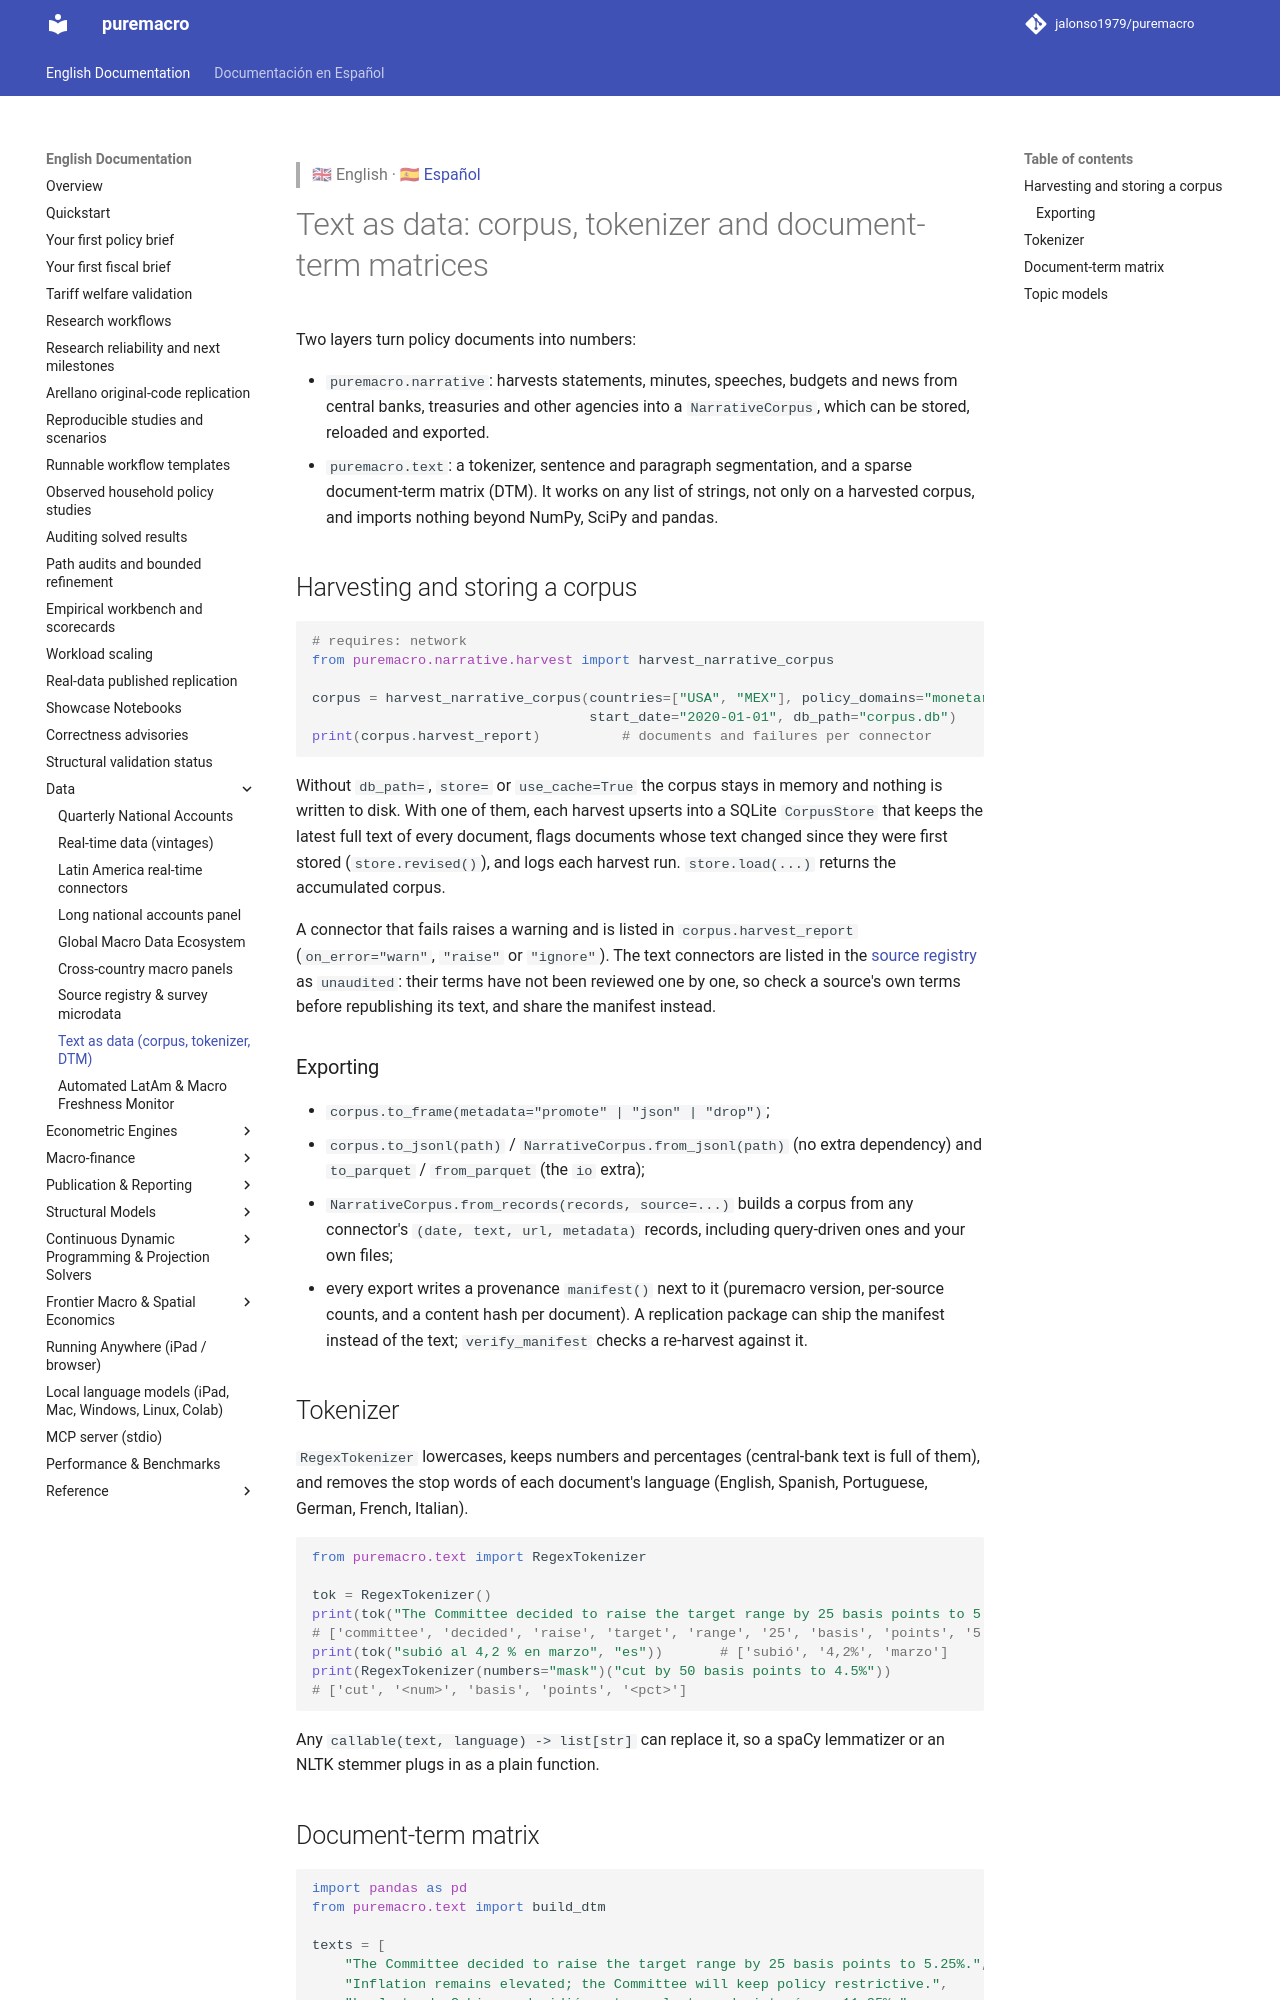

repository: Allisterh/puremacro · page: docs/text_analysis/index.html · generator: mkdocs

> 🇬🇧 English · 🇪🇸 [Español](es/text_analysis.md)

# Text as data: corpus, tokenizer and document-term matrices

Two layers turn policy documents into numbers:

- `puremacro.narrative`: harvests statements, minutes, speeches, budgets and
  news from central banks, treasuries and other agencies into a
  `NarrativeCorpus`, which can be stored, reloaded and exported.
- `puremacro.text`: a tokenizer, sentence and paragraph segmentation, and a
  sparse document-term matrix (DTM). It works on any list of strings, not only
  on a harvested corpus, and imports nothing beyond NumPy, SciPy and pandas.

## Harvesting and storing a corpus

```python
# requires: network
from puremacro.narrative.harvest import harvest_narrative_corpus

corpus = harvest_narrative_corpus(countries=["USA", "MEX"], policy_domains="monetary",
                                  start_date="2020-01-01", db_path="corpus.db")
print(corpus.harvest_report)          # documents and failures per connector
```

Without `db_path=`, `store=` or `use_cache=True` the corpus stays in memory and
nothing is written to disk. With one of them, each harvest upserts into a SQLite
`CorpusStore` that keeps the latest full text of every document, flags documents
whose text changed since they were first stored (`store.revised()`), and logs
each harvest run. `store.load(...)` returns the accumulated corpus.

A connector that fails raises a warning and is listed in
`corpus.harvest_report` (`on_error="warn"`, `"raise"` or `"ignore"`). The text
connectors are listed in the [source registry](micro_data.md#the-registry) as
`unaudited`: their terms have not been reviewed one by one, so check a
source's own terms before republishing its text, and share the manifest instead.

### Exporting

- `corpus.to_frame(metadata="promote" | "json" | "drop")`;
- `corpus.to_jsonl(path)` / `NarrativeCorpus.from_jsonl(path)` (no extra
  dependency) and `to_parquet` / `from_parquet` (the `io` extra);
- `NarrativeCorpus.from_records(records, source=...)` builds a corpus from any
  connector's `(date, text, url, metadata)` records, including query-driven
  ones and your own files;
- every export writes a provenance `manifest()` next to it (puremacro version,
  per-source counts, and a content hash per document). A replication package can
  ship the manifest instead of the text; `verify_manifest` checks a re-harvest
  against it.

## Tokenizer

`RegexTokenizer` lowercases, keeps numbers and percentages (central-bank text
is full of them), and removes the stop words of each document's language
(English, Spanish, Portuguese, German, French, Italian).

```python
from puremacro.text import RegexTokenizer

tok = RegexTokenizer()
print(tok("The Committee decided to raise the target range by 25 basis points to 5.25%.", "en"))
# ['committee', 'decided', 'raise', 'target', 'range', '25', 'basis', 'points', '5.25%']
print(tok("subió al 4,2 % en marzo", "es"))       # ['subió', '4,2%', 'marzo']
print(RegexTokenizer(numbers="mask")("cut by 50 basis points to 4.5%"))
# ['cut', '<num>', 'basis', 'points', '<pct>']
```

Any `callable(text, language) -> list[str]` can replace it, so a spaCy
lemmatizer or an NLTK stemmer plugs in as a plain function.
